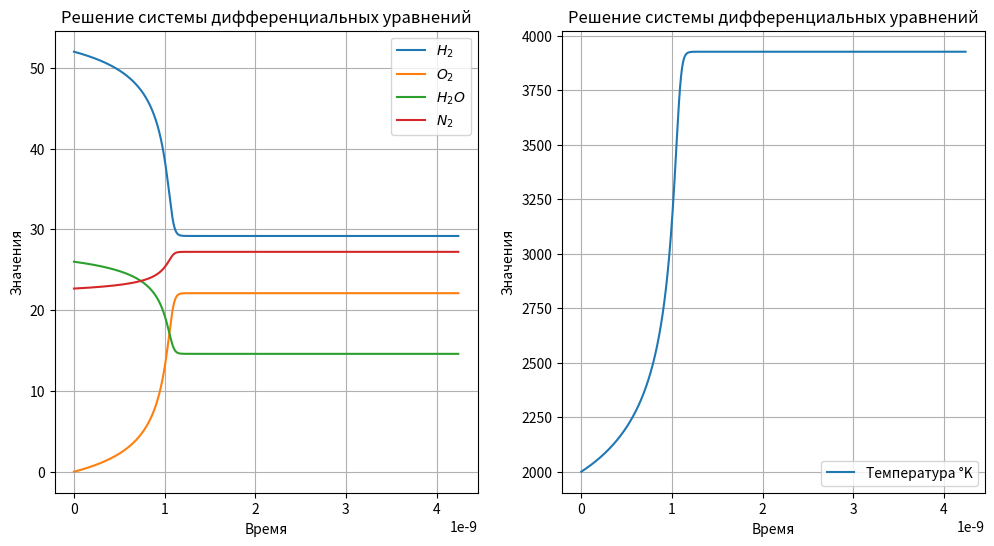

This chart was generated by the following Python code:
import numpy as np
import matplotlib.pyplot as plt
from tqdm import tqdm
import math
#Автомат выбора шага

P0 = 101325.0
Temperatore_changeble = 2000.0
temperature_normal = 298.15
k1 =  (6 * (10 ** 13) / (1000 ** 0.5)) * (2.7182 ** (- 164541.24 / 8.3144 / Temperatore_changeble))  #4820.5
R = 8.3144

X_O2 = 0.13099 #1.0 / 3.0
X_H2 = 0.26198 #2.0 / 3.0
X_N2 = 0.11425
X_H2O = 0.49278

M_H2 = 0.002015
M_N2 = 0.0028013
M_O2 = 0.031999
M_H2O = 0.018015

F1_O2 = 2.649719416 * 10
F1_H2 = 2.770420424 * 10
F1_H2O = 2.821655197 * 10

F2_O2 = 1.481243415e4
F2_H2 = 1.636218387e3
F2_H2O = 3.882050326e4

F3_O2 = 1.131103113e-2
F3_H2 = 2.054652307e-3
F3_H2O = 1.551421947e-2

F4_O2 = -4.044660710e-6
F4_H2 = 1.123400140e-6
F4_H2O = -1.919153436e-6

F5_O2 = 7.382809022e-10
F5_H2 = -3.334795123e-10
F5_H2O = -7.483133392e-11

F6_O2 = -4.97174777e-14
F6_H2 = 2.6071140007e-14
F6_H2O = 2.275436566e-14

DH_O2 = 0.0
DH_H2 = 0.0
DH_H2O = -241814.0#-151878

S0_O2 = 205.035
S0_H2 = 130.570
S0_H2O = 188.724

def M_sum(x_H2, m_H2, x_O2, m_O2, x_H2O, m_H2O, x_N2, m_N2):
    return x_H2 * m_H2 + x_O2 * m_O2 + x_H2O * m_H2O + x_N2 * m_N2

#1 Расчитываем мольно-массовые доли вещества

def Moll_Mass(x_H2, x_O2, x_H2O, x_N2):
    gamma_H2 = x_H2 / M_sum(X_H2, M_H2, X_O2, M_O2, X_H2O, M_H2O, X_N2, M_N2)
    gamma_O2 = x_O2 / M_sum(X_H2, M_H2, X_O2, M_O2, X_H2O, M_H2O, X_N2, M_N2)
    gamma_H2O = x_H2O / M_sum(X_H2, M_H2, X_O2, M_O2, X_H2O, M_H2O, X_N2, M_N2)
    gamma_N2 = x_N2 / M_sum(X_H2, M_H2, X_O2, M_O2, X_H2O, M_H2O, X_N2, M_N2)
    return gamma_H2, gamma_O2, gamma_H2O, gamma_N2

#2 Расчёт плотности смеси 

def density(p0, temperature_curent, gamma_H2, gamma_O2, gamma_H2O, gamma_N2):
    return p0 / (8.314 * temperature_curent * (gamma_O2 + gamma_H2 + gamma_H2O + gamma_N2))

#3 Расчёт Wi правых частей уравнения химической смеси

def W_i(k1, k_opposit, H2_val, O2_val, H2O_val):
    Wi_dH2_dt = (-1.0) * (k1 * (H2_val ** 1.0) * (O2_val ** 0.5) - (k_opposit * H2O_val))
    Wi_dO2_dt = (-0.5) * (k1 * (H2_val ** 1.0) * (O2_val ** 0.5) - (k_opposit * H2O_val))
    Wi_dH2O_dt = (1) * (k1 * (H2_val ** 1.0) * (O2_val ** 0.5)- (k_opposit * H2O_val)) 
    return Wi_dH2_dt, Wi_dO2_dt, Wi_dH2O_dt 

#4 Расчёт термодинамики

def Cp_termodinamic(T, F1, F2, F3, F4, F5, F6):
    if (T < 6000):
        return F1 + F2 / (T ** 2) + F3 * T + F4 * (T ** 2) + F5 * (T ** 3) + F6 * (T ** 4)#F1 * (T - t0) - (F2 / T) + (F2 / t0) + F3 * (T ** 2 - t0 ** 2) / 2 + F4 * (T ** 3 - t0 ** 3) / 3 + F5 * (T ** 4 - t0 ** 4) / 4 + F6 * (T ** 5 - t0 ** 5) / 5
    else:
        return F1 + F2 / (6000 ** 2) + F3 * 6000 + F4 * (6000 ** 2) + F5 * (6000 ** 3) + F6 * (6000 ** 4)
    
def Cp_int_termodinamic(T, t0, F1, F2, F3, F4, F5, F6):
    if (T < 6000):
        return F1 * (T - t0) - (F2 / T) + (F2 / t0) + F3 * (T ** 2 - t0 ** 2) / 2 + F4 * (T ** 3 - t0 ** 3) / 3 + F5 * (T ** 4 - t0 ** 4) / 4 + F6 * (T ** 5 - t0 ** 5) / 5
    else:
        return F1 * (6000 - t0) - (F2 / T) + (F2 / t0) + F3 * (6000 ** 2 - t0 ** 2) / 2 + F4 * (6000 ** 3 - t0 ** 3) / 3 + F5 * (6000 ** 4 - t0 ** 4) / 4 + F6 * (6000 ** 5 - t0 ** 5) / 5

def Cp_int_T_termodinamic(T, t0, F1, F2, F3, F4, F5, F6): 
    return F1 * (math.log(T) - math.log(t0)) - 0.5 * F2 * (1 / (T ** 2) - 1 / (t0 ** 2)) + F3 * (T - t0) + 0.5 * F4 * (T ** 2 - t0 ** 2) + (1 / 3) * F5 * (T ** 3 - t0 ** 3) + (1 / 4) * F6 * (T ** 4 - t0 ** 4)
    
def H_termodinamic(delta_H, T, t0, F1, F2, F3, F4, F5, F6):
    return delta_H + Cp_int_termodinamic(T, t0, F1, F2, F3, F4, F5, F6)

def S_termodinamic(s_T, T, t0, F1, F2, F3, F4, F5, F6):
    return s_T + Cp_int_T_termodinamic(T, t0, F1, F2, F3, F4, F5, F6)

#5 Расчёт прочих частей уравнения 

def sum_Cp(val_O2, val_H2, val_H2O, h_O2, h_H2, h_H2O, ro):
    return (val_O2 * h_O2 + val_H2 * h_H2 + val_H2O * h_H2O) / ro

# 6 Интегрироване Рунге-Кутт

# Функции правых частей пункта 6
"""
def dpGammaH2_dt(k1, h2_val, o2_val):
    return (-1.0 * k1 * (h2_val**1.0) * (o2_val**0.5)) 
    
def dpGammaO2_dt(k1, h2_val, o2_val):
    return (-0.5 * k1 * (h2_val**1.0) * (o2_val**0.5)) 
    
def dpGammaH2O_dt(k1, h2_val, o2_val):
    return (1 * k1 *(h2_val**1.0) * (o2_val**0.5)) 
    
def dT_dt(h_h2, wi_h2, h_o2, wi_o2, h_h2o, wi_h2o, gamma_h2, gamma_o2, gamma_h2o, ro):
    return -(h_h2 * wi_h2 + h_o2 * wi_o2 + h_h2o * wi_h2o) / ((sum_Cp(gamma_o2, gamma_h2, gamma_h2o, h_o2, h_h2, h_h2o)) * ro)
""" 
def runge_kutta_system(k1, gamma_h2, gamma_o2, gamma_h2o, gamma_n2, h, N, output_file):
    
   
    # Инициализация массивов
    time = np.zeros(N+1)
    h2 = np.zeros(N+1)
    n2 = np.zeros(N+1)
    o2 = np.zeros(N+1)
    h2o = np.zeros(N+1)
    ro = np.zeros(N+1)
    gam_h2 = np.zeros(N+1)
    gam_o2 = np.zeros(N+1)
    gam_h2o = np.zeros(N+1)
    gam_n2 = np.zeros(N+1)
    temperature = np.zeros(N+1)

    # Начальные условия
    
    time[0] = 0.0
    temperature[0] = Temperatore_changeble
    sum_gamma = gamma_h2 + gamma_o2 + gamma_h2o + gamma_n2
    ro[0] = P0 / (8.314 * temperature[0] * sum_gamma)
    h2[0] = gamma_h2  * ro[0]
    o2[0] = gamma_o2  * ro[0]
    h2o[0] = 0.0
    n2[0] = gamma_n2  * ro[0]
    gam_h2[0] = gamma_h2
    gam_o2[0] = gamma_o2
    gam_h2o[0] = gamma_h2o
    gam_n2[0] = gamma_n2
    
    H_H2_begin = H_termodinamic(DH_H2, Temperatore_changeble, temperature_normal, F1_H2, F2_H2, F3_H2, F4_H2, F5_H2, F6_H2)
    H_O2_begin = H_termodinamic(DH_O2, Temperatore_changeble, temperature_normal, F1_O2, F2_O2, F3_O2, F4_O2, F5_O2, F6_O2)
    H_H2O_begin = H_termodinamic(DH_H2O, Temperatore_changeble, temperature_normal, F1_H2O, F2_H2O, F3_H2O, F4_H2O, F5_H2O, F6_H2O)
    H_sum_begin = gamma_h2 * H_H2_begin + gamma_o2 * H_O2_begin + gamma_h2o * H_H2O_begin
    
    def dpGammaH2_dt(k1, k_opposit, h2_val, o2_val, h2o_val):
        return (-1.0 * (k1 * (h2_val**1.0) * (o2_val**0.5) - (k_opposit * h2o_val))) 
    
    def dpGammaO2_dt(k1, k_opposit, h2_val, o2_val, h2o_val):
        return (-0.5 * (k1 * (h2_val**1.0) * (o2_val**0.5) - (k_opposit * h2o_val))) 
    
    def dpGammaH2O_dt(k1, k_opposit, h2_val, o2_val, h2o_val):
        return (1 * (k1 *(h2_val**1.0) * (o2_val**0.5) - (k_opposit * h2o_val))) 
    
    def dT_dt(h_h2, wi_h2, h_o2, wi_o2, h_h2o, wi_h2o, Cp_sum, ro):
        return (-(h_h2 * wi_h2 + h_o2 * wi_o2 + h_h2o * wi_h2o) / (Cp_sum * ro)) 
    output_file.write(f'{"i":<10} {"t":<10} {"temperature":<13} {"H_sum":<13} {"H2":<13} {"O2":<13} {"H2O":<13} {"H_H2":<13} {"H_O2":<13} {"H_H2O":<13} {"Cp_H2":<13} {"Cp_O2":<13} {"Cp_H2O":<13}  {"S_H2":<13} {"S_O2":<13} {"S_H2OS":<13} {"GammaH2":<10} {"GammaO2":<10} {"GammaH2O":<10} {"Wi_H2":<15} {"Wi_O2":<15} {"Wi_H2O":<15} {"Si_H2":<13} {"Si_O2":<13} {"Si_H2O":<13} {"G_H2":<13} {"G_O2":<13} {"G_H2O":<13} {"k1":<15} {"k_opposit":<13} {"Cp_sum":<13} {"W4":<13}\n')
      
    
   # Основной цикл
    for i in tqdm(range(N)):
        # Текущие значения
        current_time = time[i]
        current_temperature = temperature[i]
        
        current_h2 = h2[i]
        current_o2 = o2[i]
        current_h2o = h2o[i]
        current_n2 = n2[i]
        ro[i] = current_h2 * M_H2 + current_o2 * M_O2 + current_h2o * M_H2O + current_n2 * M_N2
        

    
    # Применяем правила регулировки шага
 
        if (i > 10000) and (h2o[i-1] != 0):
            if (current_h2o / h2o[i-1] > 1.03):
                h = h * 0.010
        if (i > 10000) and (h2o[i-1] != 0):
            if (current_h2o / h2o[i-1] < 1.001):
                h =  h * 1.001
        if h > h_begin * 0.4:
                h = h_begin * 0.4
        
        # Wi_H2, Wi_O2, Wi_H2O = W_i(k1, current_h2, current_o2)
        #-883541302.1293 -441770651.0647 883541302.1293
        H_H2 = H_termodinamic(DH_H2, current_temperature, temperature_normal, F1_H2, F2_H2, F3_H2, F4_H2, F5_H2, F6_H2)
        H_O2 = H_termodinamic(DH_O2, current_temperature, temperature_normal, F1_O2, F2_O2, F3_O2, F4_O2, F5_O2, F6_O2)
        H_H2O = H_termodinamic(DH_H2O, current_temperature, temperature_normal, F1_H2O, F2_H2O, F3_H2O, F4_H2O, F5_H2O, F6_H2O)
        H_N2 = 54000.0
        
        CP_H2 = Cp_termodinamic(current_temperature, F1_H2, F2_H2, F3_H2, F4_H2, F5_H2, F6_H2)
        CP_O2 = Cp_termodinamic(current_temperature, F1_O2, F2_O2, F3_O2, F4_O2, F5_O2, F6_O2)
        CP_H2O = Cp_termodinamic(current_temperature, F1_H2O, F2_H2O, F3_H2O, F4_H2O, F5_H2O, F6_H2O)
        CP_N2 = 35.37
        
        #W4 = - (H_H2 * Wi_H2  + H_O2 * Wi_O2 + H_H2O * Wi_H2O)
        
        
        current_ro = ro[i]
        cur_h2_gamma = current_h2 / current_ro
        cur_o2_gamma = current_o2 / current_ro
        cur_h2o_gamma = current_h2o / current_ro
        cur_n2_gamma = current_n2 / current_ro
        
        gam_h2[i] = cur_h2_gamma
        gam_o2[i] = cur_o2_gamma
        gam_h2o[i] = cur_h2o_gamma
        gam_n2[i] = cur_n2_gamma
        
        #H_sum = current_h2 * H_H2 + current_o2 * H_O2 + current_h2o * H_H2O

        
        
        H_sum = cur_h2_gamma * H_H2 + cur_o2_gamma * H_O2 + cur_h2o_gamma * H_H2O 
        Cp_sum = cur_h2_gamma * CP_H2 + cur_o2_gamma * CP_O2 + cur_h2o_gamma * CP_H2O + cur_n2_gamma * CP_N2
        #ro[i] = P0 / (8.314 * current_temperature * (cur_h2_gamma + cur_o2_gamma + cur_h2o_gamma))
        
        S_H2 = S_termodinamic(S0_H2, current_temperature,  temperature_normal, F1_H2, F2_H2, F3_H2, F4_H2, F5_H2, F6_H2)
        S_O2 = S_termodinamic(S0_O2, current_temperature, temperature_normal, F1_O2, F2_O2, F3_O2, F4_O2, F5_O2, F6_O2)
        S_H2O = S_termodinamic(S0_H2O, current_temperature, temperature_normal, F1_H2O, F2_H2O, F3_H2O, F4_H2O, F5_H2O, F6_H2O)
        #print(H_sum ,'\n')
        
        Si_H2 = (-R) * math.log((current_ro * R * current_temperature * cur_h2_gamma) / P0) + S_H2
        Si_O2 = (-R) * math.log((current_ro * R * current_temperature * cur_o2_gamma) / P0) + S_O2
        Si_H2O = (-R) * math.log((current_ro * R * current_temperature * (cur_h2o_gamma + 0.000000001)) / P0) + S_H2O
        
        G_H2 = H_H2 - (current_temperature * S_H2) 
        G_O2 = H_O2 - (current_temperature * S_O2) 
        G_H2O = H_H2O - (current_temperature * S_H2O) 
        
        k1 =  (6 * (10 ** 13) / (1000 ** 0.5)) * (math.exp(- 164541.24 / 8.3144 / current_temperature))
        kk = -0.5 * (math.log((R * current_temperature) / P0)) + ((G_H2O - G_H2 - G_O2 * 0.5) / (R  * current_temperature))
        k_opposit = k1 * math.exp(kk)
        #k_log10 = 12848.8 / current_temperature - 2.825
        
        #k_opposit = k1 / (10 ** k_log10)
        
        Wi_H2, Wi_O2, Wi_H2O = W_i(k1, k_opposit, current_h2, current_o2, current_h2o)
        W4 = - (H_H2 * Wi_H2  + H_O2 * Wi_O2 + H_H2O * Wi_H2O)
        
# Коэффициенты k1
        k1_h2 = h * dpGammaH2_dt(k1, k_opposit, current_h2, current_o2, current_h2o)
        k1_o2 = h * dpGammaO2_dt(k1, k_opposit, current_h2, current_o2, current_h2o)
        k1_h2o = h * dpGammaH2O_dt(k1, k_opposit, current_h2, current_o2, current_h2o)
        #k1_ro = h * dT_dt(H_H2, Wi_H2, H_O2, Wi_O2, H_H2O, Wi_H2O, Cp_sum, current_ro)
        
        # Коэффициенты k2
        h2_temp = current_h2 + 0.5 * k1_h2
        o2_temp = current_o2 + 0.5 * k1_o2
        h2o_temp = current_h2o + 0.5 * k1_h2o
        #ro_temp = current_ro + 0.5 * k1_ro
        k2_h2 = h * dpGammaH2_dt(k1, k_opposit, h2_temp, o2_temp, h2o_temp)
        k2_o2 = h * dpGammaO2_dt(k1, k_opposit, h2_temp, o2_temp, h2o_temp)
        k2_h2o = h * dpGammaH2O_dt(k1, k_opposit, h2_temp, o2_temp, h2o_temp)
        #k2_ro = h * dT_dt(H_H2, Wi_H2, H_O2, Wi_O2, H_H2O, Wi_H2O, Cp_sum, ro_temp)
        
        # Коэффициенты k3
        h2_temp = current_h2 + 0.5 * k2_h2
        o2_temp = current_o2 + 0.5 * k2_o2
        h2o_temp = current_h2o + 0.5 * k2_h2o
        #ro_temp = current_ro + 0.5 * k2_ro
        k3_h2 = h * dpGammaH2_dt(k1, k_opposit, h2_temp, o2_temp, h2o_temp)
        k3_o2 = h * dpGammaO2_dt(k1, k_opposit, h2_temp, o2_temp, h2o_temp)
        k3_h2o = h * dpGammaH2O_dt(k1, k_opposit, h2_temp, o2_temp, h2o_temp)
        #k3_ro = h * dT_dt(H_H2, Wi_H2, H_O2, Wi_O2, H_H2O, Wi_H2O, Cp_sum, ro_temp)
        
        # Коэффициенты k4
        h2_temp = current_h2 + k3_h2
        o2_temp = current_o2 + k3_o2
        h2o_temp = current_h2o + k3_h2o
        #ro_temp = current_ro +  k3_ro
        k4_h2 = h * dpGammaH2_dt(k1, k_opposit, h2_temp, o2_temp, h2o_temp)
        k4_o2 = h * dpGammaO2_dt(k1, k_opposit, h2_temp, o2_temp, h2o_temp)
        k4_h2o = h * dpGammaH2O_dt(k1, k_opposit, h2_temp, o2_temp, h2o_temp)
        #k4_ro = h * dT_dt(H_H2, Wi_H2, H_O2, Wi_O2, H_H2O, Wi_H2O, Cp_sum, ro_temp)
        
        # Обновление значений
        h2[i+1] = current_h2 + (k1_h2 + 2*k2_h2 + 2*k3_h2 + k4_h2) / 6
        o2[i+1] = current_o2 + (k1_o2 + 2*k2_o2 + 2*k3_o2 + k4_o2) / 6
        h2o[i+1] = current_h2o + (k1_h2 + 2*k2_h2o + 2*k3_h2o + k4_h2o) / 6  
        #temperature[i+1] = current_temperature + (k1_ro + 2*k2_ro + 2*k3_ro + k4_ro) / 6
        n2[i+1] = current_n2
        time[i+1] = current_time + h
        
        h2_newton = h2[i+1] 
        o2_newton = o2[i+1] 
        h2o_newton = h2o[i+1] 
        n2_newton = n2[i+1] 
        
        ro_newton = h2_newton * M_H2 + o2_newton * M_O2 + h2o_newton * M_H2O + n2_newton * M_N2
        gamma_h2_newton = h2_newton / ro_newton
        gamma_o2_newton = o2_newton / ro_newton
        gamma_h2o_newton = h2o_newton / ro_newton
        gamma_n2_newton = n2_newton / ro_newton
        
        #gamma_h2_newton * Cp_int_termodinamic(Temperatore_changeble, temperature_normal, F1_H2, F2_H2, F3_H2, F4_H2, F5_H2, F6_H2) + gamma_o2_newton * Cp_int_termodinamic(Temperatore_changeble, temperature_normal, F1_O2, F2_O2, F3_O2, F4_O2, F5_O2, F6_O2) + gamma_h2o_newton * (DH_H2O + Cp_int_termodinamic(Temperatore_changeble, temperature_normal, F1_H2O, F2_H2O, F3_H2O, F4_H2O, F5_H2O, F6_H2O))
        e = 1
        TK = current_temperature 
        
        #def calc_FT(gamma_h2_newton, gamma_o2_newton, gamma_h2o_newton, DH_H2, DH_O2, DH_H2O, TK, temperature_normal, F1_H2, F2_H2, F3_H2, F4_H2, F5_H2, F6_H2, F1_O2, F2_O2, F3_O2, F4_O2, F5_O2, F6_O2, F1_H2O, F2_H2O, F3_H2O, F4_H2O, F5_H2O, F6_H2O):
            #return (gamma_h2_newton * H_termodinamic(DH_H2, TK, temperature_normal, F1_H2, F2_H2, F3_H2, F4_H2, F5_H2, F6_H2)) + (gamma_o2_newton * H_termodinamic(DH_O2, TK, temperature_normal, F1_O2, F2_O2, F3_O2, F4_O2, F5_O2, F6_O2))  + (gamma_h2o_newton * H_termodinamic(DH_H2O, TK, temperature_normal, F1_H2O, F2_H2O, F3_H2O, F4_H2O, F5_H2O, F6_H2O)) - H_sum_begin
        
        while e > 0.001:
            H_H2_N = H_termodinamic(DH_H2, TK, temperature_normal, F1_H2, F2_H2, F3_H2, F4_H2, F5_H2, F6_H2)
            H_O2_N = H_termodinamic(DH_O2, TK, temperature_normal, F1_O2, F2_O2, F3_O2, F4_O2, F5_O2, F6_O2)
            H_H2O_N = H_termodinamic(DH_H2O, TK, temperature_normal, F1_H2O, F2_H2O, F3_H2O, F4_H2O, F5_H2O, F6_H2O)
            #FT = calc_FT(gamma_h2_newton, gamma_o2_newton, gamma_o2_newton, DH_H2, DH_O2, DH_H2O, TK, temperature_normal, F1_H2, F2_H2, F3_H2, F4_H2, F5_H2, F6_H2, F1_O2, F2_O2, F3_O2, F4_O2, F5_O2, F6_O2, F1_H2O, F2_H2O, F3_H2O, F4_H2O, F5_H2O, F6_H2O)
            FT = (gamma_h2_newton * H_H2_N + gamma_o2_newton * H_O2_N + gamma_h2o_newton * H_H2O_N) - 4291923.9052 #H_sum_begin
            CP_H2_N = Cp_termodinamic(TK, F1_H2, F2_H2, F3_H2, F4_H2, F5_H2, F6_H2)
            CP_O2_N = Cp_termodinamic(TK, F1_O2, F2_O2, F3_O2, F4_O2, F5_O2, F6_O2)
            CP_H2O_N = Cp_termodinamic(TK, F1_H2O, F2_H2O, F3_H2O, F4_H2O, F5_H2O, F6_H2O)
            CP_N2_N = CP_N2
            Cp_sum_N = gamma_h2_newton * CP_H2_N + gamma_o2_newton * CP_O2_N + gamma_h2o_newton * CP_H2O_N + gamma_n2_newton * CP_N2_N
            T1 = TK - FT / Cp_sum_N
            e = abs(T1 - TK)
            TK = T1
            
        temperature[i+1] = TK
        
        if i == (N - 1):
            gam_h2[i+1] = cur_h2_gamma
            gam_o2[i+1] = cur_o2_gamma
            gam_h2o[i+1] = cur_h2o_gamma
            gam_n2[i+1] = cur_n2_gamma

        
        if i % 1 == 0:
            output_file.write(f'{i:<10} {current_time:<10.7f} {temperature[i]:<13.2f} {H_sum:<13.4f} {current_h2:<13.10f} {current_o2:<13.10f} {current_h2o:<13.10f} {H_H2:<13.4f} {H_O2:<13.4f} {H_H2O:<13.4f} {CP_H2:<13.4f} {CP_O2:<13.4f} {CP_H2O:<13.4f} {S_H2:<13.4f} {S_O2:<13.4f} {S_H2O:<13.4f} {cur_h2_gamma:<10.5f} {cur_o2_gamma:<10.5f} {cur_h2o_gamma:<10.5f} {Wi_H2:<15.4f} {Wi_O2:<15.4f} {Wi_H2O:<15.4f} {Si_H2:<13.4f} {Si_O2:<13.4f} {Si_H2O:<13.4f} {G_H2:<13.1f} {G_O2:<13.1f} {G_H2O:<13.1f} {k1:<15.4f} {k_opposit:<13.20f} {Cp_sum:<13.4f} {W4}\n')
            #output_file.write(f'{temperature[i]:<13.2f}\n')
            print(f'{i:<10} {current_time:<10.7f} {current_h2:<13.10f} {current_o2:<13.10f} {current_h2o:<13.10f}')
   
    return time, gam_h2, gam_o2, gam_h2o, gam_n2, temperature
    
# Конец объявления функций, начало программы

h = 1e-11 * 0.5
h_begin = h
N = 2120
output = open('out2000-H2O+N2.txt', 'w')

M = M_sum(X_H2, M_H2, X_O2, M_O2, X_H2O, M_H2O, X_N2, M_N2)
Gamma_H2, Gamma_O2, Gamma_H2O, Gamma_N2 = Moll_Mass(X_H2, X_O2, X_H2O, X_N2)
p = density(P0, Temperatore_changeble, Gamma_H2, Gamma_O2, Gamma_H2O, Gamma_N2)

t, H2, H2O, O2, N2, Temperature = runge_kutta_system(k1, Gamma_H2, Gamma_O2, Gamma_H2O, Gamma_N2, h, N, output)

fig, axs = plt.subplots(1, 2, figsize=(12, 6))
axs[0].plot(t, H2, label='$H_2$')
axs[0].plot(t, O2, label='$O_2$')
axs[0].plot(t, H2O, label='$H_2O$')
axs[0].plot(t, N2, label='$N_2$')
axs[0].set_xlabel('Время')
axs[0].set_ylabel('Значения')
axs[0].set_title('Решение системы дифференциальных уравнений')
axs[0].legend()
axs[0].grid(True)


axs[1].plot(t, Temperature, label='Температура °K')
axs[1].set_xlabel('Время')
axs[1].set_ylabel('Значения')
axs[1].set_title('Решение системы дифференциальных уравнений')
axs[1].legend()
axs[1].grid(True)
plt.show()
